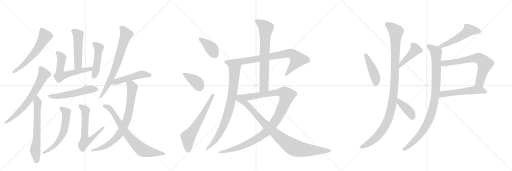
t = 0.00 s
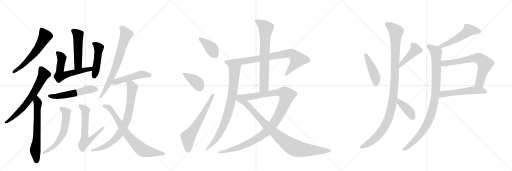
t = 4.52 s
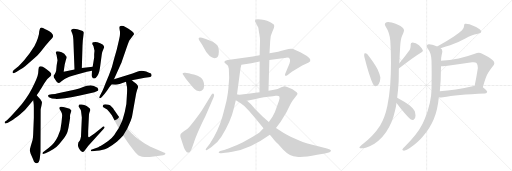
t = 9.04 s
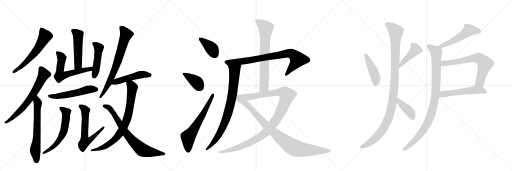
t = 13.56 s
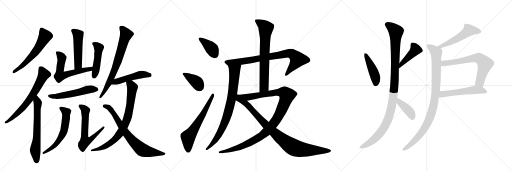
t = 18.08 s
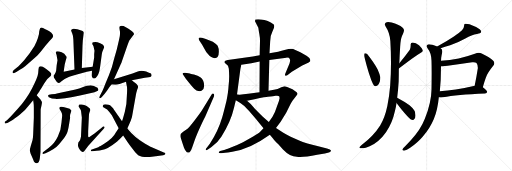
t = 22.60 s

The animated SVG that drew these frames (rendered in a browser with its animation timeline set to each time). Animation: 29 CSS @keyframes rules; one cycle of 22.60 s.

<svg version="1.1" viewBox="0 0 3072 1024" xmlns="http://www.w3.org/2000/svg">
  <g stroke="lightgray" stroke-dasharray="1,1" stroke-width="1" transform="scale(4, 4)">
    <line x1="0" y1="0" x2="256" y2="256"></line>
    <line x1="256" y1="0" x2="0" y2="256"></line>
    <line x1="128" y1="0" x2="128" y2="256"></line>
    <line x1="0" y1="128" x2="256" y2="128"></line>
    <line x1="256" y1="0" x2="512" y2="256"></line>
    <line x1="512" y1="0" x2="256" y2="256"></line>
    <line x1="384" y1="0" x2="384" y2="256"></line>
    <line x1="256" y1="128" x2="512" y2="128"></line>
    <line x1="512" y1="0" x2="768" y2="256"></line>
    <line x1="768" y1="0" x2="512" y2="256"></line>
    <line x1="640" y1="0" x2="640" y2="256"></line>
    <line x1="512" y1="128" x2="768" y2="128"></line>
  </g>
<g transform="scale(1, -1) translate(0, -850)">
   <style type="text/css">
    @keyframes keyframes0 {
      from {
       stroke: black;
       stroke-dashoffset: 591;
       stroke-width: 128;
       }
       66% {
       animation-timing-function: step-end;
       stroke: black;
       stroke-dashoffset: 0;
       stroke-width: 128;
       }
       to {
       stroke: black;
       stroke-width: 1024;
       }
       }
       #make-me-a-hanzi-animation-0 {
         animation: keyframes0 0.730957s both;
         animation-delay: 0.000000s;
         animation-timing-function: linear;
       }
    @keyframes keyframes1 {
      from {
       stroke: black;
       stroke-dashoffset: 671;
       stroke-width: 128;
       }
       69% {
       animation-timing-function: step-end;
       stroke: black;
       stroke-dashoffset: 0;
       stroke-width: 128;
       }
       to {
       stroke: black;
       stroke-width: 1024;
       }
       }
       #make-me-a-hanzi-animation-1 {
         animation: keyframes1 0.796061s both;
         animation-delay: 0.730957s;
         animation-timing-function: linear;
       }
    @keyframes keyframes2 {
      from {
       stroke: black;
       stroke-dashoffset: 646;
       stroke-width: 128;
       }
       68% {
       animation-timing-function: step-end;
       stroke: black;
       stroke-dashoffset: 0;
       stroke-width: 128;
       }
       to {
       stroke: black;
       stroke-width: 1024;
       }
       }
       #make-me-a-hanzi-animation-2 {
         animation: keyframes2 0.775716s both;
         animation-delay: 1.527018s;
         animation-timing-function: linear;
       }
    @keyframes keyframes3 {
      from {
       stroke: black;
       stroke-dashoffset: 500;
       stroke-width: 128;
       }
       62% {
       animation-timing-function: step-end;
       stroke: black;
       stroke-dashoffset: 0;
       stroke-width: 128;
       }
       to {
       stroke: black;
       stroke-width: 1024;
       }
       }
       #make-me-a-hanzi-animation-3 {
         animation: keyframes3 0.656901s both;
         animation-delay: 2.302734s;
         animation-timing-function: linear;
       }
    @keyframes keyframes4 {
      from {
       stroke: black;
       stroke-dashoffset: 600;
       stroke-width: 128;
       }
       66% {
       animation-timing-function: step-end;
       stroke: black;
       stroke-dashoffset: 0;
       stroke-width: 128;
       }
       to {
       stroke: black;
       stroke-width: 1024;
       }
       }
       #make-me-a-hanzi-animation-4 {
         animation: keyframes4 0.738281s both;
         animation-delay: 2.959635s;
         animation-timing-function: linear;
       }
    @keyframes keyframes5 {
      from {
       stroke: black;
       stroke-dashoffset: 468;
       stroke-width: 128;
       }
       60% {
       animation-timing-function: step-end;
       stroke: black;
       stroke-dashoffset: 0;
       stroke-width: 128;
       }
       to {
       stroke: black;
       stroke-width: 1024;
       }
       }
       #make-me-a-hanzi-animation-5 {
         animation: keyframes5 0.630859s both;
         animation-delay: 3.697917s;
         animation-timing-function: linear;
       }
    @keyframes keyframes6 {
      from {
       stroke: black;
       stroke-dashoffset: 546;
       stroke-width: 128;
       }
       64% {
       animation-timing-function: step-end;
       stroke: black;
       stroke-dashoffset: 0;
       stroke-width: 128;
       }
       to {
       stroke: black;
       stroke-width: 1024;
       }
       }
       #make-me-a-hanzi-animation-6 {
         animation: keyframes6 0.694336s both;
         animation-delay: 4.328776s;
         animation-timing-function: linear;
       }
    @keyframes keyframes7 {
      from {
       stroke: black;
       stroke-dashoffset: 598;
       stroke-width: 128;
       }
       66% {
       animation-timing-function: step-end;
       stroke: black;
       stroke-dashoffset: 0;
       stroke-width: 128;
       }
       to {
       stroke: black;
       stroke-width: 1024;
       }
       }
       #make-me-a-hanzi-animation-7 {
         animation: keyframes7 0.736654s both;
         animation-delay: 5.023112s;
         animation-timing-function: linear;
       }
    @keyframes keyframes8 {
      from {
       stroke: black;
       stroke-dashoffset: 622;
       stroke-width: 128;
       }
       67% {
       animation-timing-function: step-end;
       stroke: black;
       stroke-dashoffset: 0;
       stroke-width: 128;
       }
       to {
       stroke: black;
       stroke-width: 1024;
       }
       }
       #make-me-a-hanzi-animation-8 {
         animation: keyframes8 0.756185s both;
         animation-delay: 5.759766s;
         animation-timing-function: linear;
       }
    @keyframes keyframes9 {
      from {
       stroke: black;
       stroke-dashoffset: 719;
       stroke-width: 128;
       }
       70% {
       animation-timing-function: step-end;
       stroke: black;
       stroke-dashoffset: 0;
       stroke-width: 128;
       }
       to {
       stroke: black;
       stroke-width: 1024;
       }
       }
       #make-me-a-hanzi-animation-9 {
         animation: keyframes9 0.835124s both;
         animation-delay: 6.515951s;
         animation-timing-function: linear;
       }
    @keyframes keyframes10 {
      from {
       stroke: black;
       stroke-dashoffset: 490;
       stroke-width: 128;
       }
       61% {
       animation-timing-function: step-end;
       stroke: black;
       stroke-dashoffset: 0;
       stroke-width: 128;
       }
       to {
       stroke: black;
       stroke-width: 1024;
       }
       }
       #make-me-a-hanzi-animation-10 {
         animation: keyframes10 0.648763s both;
         animation-delay: 7.351074s;
         animation-timing-function: linear;
       }
    @keyframes keyframes11 {
      from {
       stroke: black;
       stroke-dashoffset: 792;
       stroke-width: 128;
       }
       72% {
       animation-timing-function: step-end;
       stroke: black;
       stroke-dashoffset: 0;
       stroke-width: 128;
       }
       to {
       stroke: black;
       stroke-width: 1024;
       }
       }
       #make-me-a-hanzi-animation-11 {
         animation: keyframes11 0.894531s both;
         animation-delay: 7.999837s;
         animation-timing-function: linear;
       }
    @keyframes keyframes12 {
      from {
       stroke: black;
       stroke-dashoffset: 740;
       stroke-width: 128;
       }
       71% {
       animation-timing-function: step-end;
       stroke: black;
       stroke-dashoffset: 0;
       stroke-width: 128;
       }
       to {
       stroke: black;
       stroke-width: 1024;
       }
       }
       #make-me-a-hanzi-animation-12 {
         animation: keyframes12 0.852214s both;
         animation-delay: 8.894368s;
         animation-timing-function: linear;
       }
    @keyframes keyframes13 {
      from {
       stroke: black;
       stroke-dashoffset: 385;
       stroke-width: 128;
       }
       56% {
       animation-timing-function: step-end;
       stroke: black;
       stroke-dashoffset: 0;
       stroke-width: 128;
       }
       to {
       stroke: black;
       stroke-width: 1024;
       }
       }
       #make-me-a-hanzi-animation-13 {
         animation: keyframes13 0.563314s both;
         animation-delay: 9.746582s;
         animation-timing-function: linear;
       }
    @keyframes keyframes14 {
      from {
       stroke: black;
       stroke-dashoffset: 386;
       stroke-width: 128;
       }
       56% {
       animation-timing-function: step-end;
       stroke: black;
       stroke-dashoffset: 0;
       stroke-width: 128;
       }
       to {
       stroke: black;
       stroke-width: 1024;
       }
       }
       #make-me-a-hanzi-animation-14 {
         animation: keyframes14 0.564128s both;
         animation-delay: 10.309896s;
         animation-timing-function: linear;
       }
    @keyframes keyframes15 {
      from {
       stroke: black;
       stroke-dashoffset: 629;
       stroke-width: 128;
       }
       67% {
       animation-timing-function: step-end;
       stroke: black;
       stroke-dashoffset: 0;
       stroke-width: 128;
       }
       to {
       stroke: black;
       stroke-width: 1024;
       }
       }
       #make-me-a-hanzi-animation-15 {
         animation: keyframes15 0.761882s both;
         animation-delay: 10.874023s;
         animation-timing-function: linear;
       }
    @keyframes keyframes16 {
      from {
       stroke: black;
       stroke-dashoffset: 820;
       stroke-width: 128;
       }
       73% {
       animation-timing-function: step-end;
       stroke: black;
       stroke-dashoffset: 0;
       stroke-width: 128;
       }
       to {
       stroke: black;
       stroke-width: 1024;
       }
       }
       #make-me-a-hanzi-animation-16 {
         animation: keyframes16 0.917318s both;
         animation-delay: 11.635905s;
         animation-timing-function: linear;
       }
    @keyframes keyframes17 {
      from {
       stroke: black;
       stroke-dashoffset: 812;
       stroke-width: 128;
       }
       73% {
       animation-timing-function: step-end;
       stroke: black;
       stroke-dashoffset: 0;
       stroke-width: 128;
       }
       to {
       stroke: black;
       stroke-width: 1024;
       }
       }
       #make-me-a-hanzi-animation-17 {
         animation: keyframes17 0.910807s both;
         animation-delay: 12.553223s;
         animation-timing-function: linear;
       }
    @keyframes keyframes18 {
      from {
       stroke: black;
       stroke-dashoffset: 715;
       stroke-width: 128;
       }
       70% {
       animation-timing-function: step-end;
       stroke: black;
       stroke-dashoffset: 0;
       stroke-width: 128;
       }
       to {
       stroke: black;
       stroke-width: 1024;
       }
       }
       #make-me-a-hanzi-animation-18 {
         animation: keyframes18 0.831868s both;
         animation-delay: 13.464030s;
         animation-timing-function: linear;
       }
    @keyframes keyframes19 {
      from {
       stroke: black;
       stroke-dashoffset: 1113;
       stroke-width: 128;
       }
       78% {
       animation-timing-function: step-end;
       stroke: black;
       stroke-dashoffset: 0;
       stroke-width: 128;
       }
       to {
       stroke: black;
       stroke-width: 1024;
       }
       }
       #make-me-a-hanzi-animation-19 {
         animation: keyframes19 1.155762s both;
         animation-delay: 14.295898s;
         animation-timing-function: linear;
       }
    @keyframes keyframes20 {
      from {
       stroke: black;
       stroke-dashoffset: 934;
       stroke-width: 128;
       }
       75% {
       animation-timing-function: step-end;
       stroke: black;
       stroke-dashoffset: 0;
       stroke-width: 128;
       }
       to {
       stroke: black;
       stroke-width: 1024;
       }
       }
       #make-me-a-hanzi-animation-20 {
         animation: keyframes20 1.010091s both;
         animation-delay: 15.451660s;
         animation-timing-function: linear;
       }
    @keyframes keyframes21 {
      from {
       stroke: black;
       stroke-dashoffset: 444;
       stroke-width: 128;
       }
       59% {
       animation-timing-function: step-end;
       stroke: black;
       stroke-dashoffset: 0;
       stroke-width: 128;
       }
       to {
       stroke: black;
       stroke-width: 1024;
       }
       }
       #make-me-a-hanzi-animation-21 {
         animation: keyframes21 0.611328s both;
         animation-delay: 16.461751s;
         animation-timing-function: linear;
       }
    @keyframes keyframes22 {
      from {
       stroke: black;
       stroke-dashoffset: 428;
       stroke-width: 128;
       }
       58% {
       animation-timing-function: step-end;
       stroke: black;
       stroke-dashoffset: 0;
       stroke-width: 128;
       }
       to {
       stroke: black;
       stroke-width: 1024;
       }
       }
       #make-me-a-hanzi-animation-22 {
         animation: keyframes22 0.598307s both;
         animation-delay: 17.073079s;
         animation-timing-function: linear;
       }
    @keyframes keyframes23 {
      from {
       stroke: black;
       stroke-dashoffset: 1097;
       stroke-width: 128;
       }
       78% {
       animation-timing-function: step-end;
       stroke: black;
       stroke-dashoffset: 0;
       stroke-width: 128;
       }
       to {
       stroke: black;
       stroke-width: 1024;
       }
       }
       #make-me-a-hanzi-animation-23 {
         animation: keyframes23 1.142741s both;
         animation-delay: 17.671387s;
         animation-timing-function: linear;
       }
    @keyframes keyframes24 {
      from {
       stroke: black;
       stroke-dashoffset: 403;
       stroke-width: 128;
       }
       57% {
       animation-timing-function: step-end;
       stroke: black;
       stroke-dashoffset: 0;
       stroke-width: 128;
       }
       to {
       stroke: black;
       stroke-width: 1024;
       }
       }
       #make-me-a-hanzi-animation-24 {
         animation: keyframes24 0.577962s both;
         animation-delay: 18.814128s;
         animation-timing-function: linear;
       }
    @keyframes keyframes25 {
      from {
       stroke: black;
       stroke-dashoffset: 530;
       stroke-width: 128;
       }
       63% {
       animation-timing-function: step-end;
       stroke: black;
       stroke-dashoffset: 0;
       stroke-width: 128;
       }
       to {
       stroke: black;
       stroke-width: 1024;
       }
       }
       #make-me-a-hanzi-animation-25 {
         animation: keyframes25 0.681315s both;
         animation-delay: 19.392090s;
         animation-timing-function: linear;
       }
    @keyframes keyframes26 {
      from {
       stroke: black;
       stroke-dashoffset: 963;
       stroke-width: 128;
       }
       76% {
       animation-timing-function: step-end;
       stroke: black;
       stroke-dashoffset: 0;
       stroke-width: 128;
       }
       to {
       stroke: black;
       stroke-width: 1024;
       }
       }
       #make-me-a-hanzi-animation-26 {
         animation: keyframes26 1.033691s both;
         animation-delay: 20.073405s;
         animation-timing-function: linear;
       }
    @keyframes keyframes27 {
      from {
       stroke: black;
       stroke-dashoffset: 679;
       stroke-width: 128;
       }
       69% {
       animation-timing-function: step-end;
       stroke: black;
       stroke-dashoffset: 0;
       stroke-width: 128;
       }
       to {
       stroke: black;
       stroke-width: 1024;
       }
       }
       #make-me-a-hanzi-animation-27 {
         animation: keyframes27 0.802572s both;
         animation-delay: 21.107096s;
         animation-timing-function: linear;
       }
    @keyframes keyframes28 {
      from {
       stroke: black;
       stroke-dashoffset: 537;
       stroke-width: 128;
       }
       64% {
       animation-timing-function: step-end;
       stroke: black;
       stroke-dashoffset: 0;
       stroke-width: 128;
       }
       to {
       stroke: black;
       stroke-width: 1024;
       }
       }
       #make-me-a-hanzi-animation-28 {
         animation: keyframes28 0.687012s both;
         animation-delay: 21.909668s;
         animation-timing-function: linear;
       }
</style>
<path d="M 319 634 Q 319 642 308 654 Q 297 665 282 671 Q 268 677 258 683 Q 248 688 242 683 Q 238 676 235 661 Q 235 648 231 636 Q 230 626 219 601 Q 208 576 205 572 L 178 532 L 145 489 Q 132 474 111 454 L 85 432 Q 75 423 75 418 Q 78 406 98 419 L 119 432 Q 139 443 151 453 L 216 510 Q 227 519 244 540 L 275 579 Q 294 602 315 624 Q 315 626 319 634 Z" fill="lightgray"></path> 
<path d="M 231 436 L 229 411 Q 226 385 192 320 Q 158 254 104 195 L 66 154 L 42 130 L 29 121 Q 27 115 29 112 Q 32 108 47 115 L 73 130 Q 84 137 118 163 Q 153 189 169 213 L 199 250 L 220 280 L 236 302 Q 238 307 248 321 L 266 352 Q 286 383 304 395 Q 308 402 308 407 Q 307 412 298 420 Q 263 454 242 454 Q 231 453 231 436 Z" fill="lightgray"></path> 
<path d="M 199 250 L 201 236 Q 203 224 203 206 L 203 144 L 199 44 Q 198 20 195 10 L 185 -23 Q 178 -48 179 -51 Q 178 -52 184 -72 L 199 -106 Q 203 -120 209 -124 Q 215 -131 225 -127 Q 236 -123 239 -98 Q 242 -74 243 -60 L 244 194 Q 245 201 249 218 Q 253 235 251 240 L 243 254 L 220 280 C 200 302 195 280 199 250 Z" fill="lightgray"></path> 
<path d="M 491 443 L 495 577 L 497 610 L 503 655 Q 503 665 483 670 L 464 675 Q 441 682 436 677 L 430 674 Q 426 670 427 666 Q 428 662 434 648 Q 440 633 440 615 L 447 434 C 448 404 490 413 491 443 Z" fill="lightgray"></path> 
<path d="M 338 526 Q 341 519 342 506 L 345 490 L 340 459 L 337 428 Q 336 418 328 406 L 321 396 Q 321 386 331 374 L 340 360 Q 349 352 354 353 Q 359 353 369 364 Q 388 380 416 390 L 445 400 L 521 420 L 552 426 C 581 432 586 455 556 451 L 491 443 L 447 434 L 382 421 L 388 462 L 394 486 Q 401 508 399 510 L 397 514 Q 388 531 370 538 Q 353 544 345 544 Q 330 544 338 526 Z" fill="lightgray"></path> 
<path d="M 552 426 L 550 402 Q 549 398 552 391 Q 556 383 558 382 Q 569 379 574 383 Q 594 400 600 444 L 611 527 Q 613 541 619 553 L 625 568 Q 625 571 624 572 L 621 578 Q 620 582 601 591 Q 583 599 572 599 L 561 598 Q 554 599 554 592 Q 553 590 555 584 L 561 574 L 567 546 L 565 526 L 565 506 L 556 451 L 552 426 Z" fill="lightgray"></path> 
<path d="M 473 277 L 567 298 Q 573 298 581 303 Q 589 307 590 311 Q 591 314 585 324 Q 556 343 535 338 Q 522 338 503 331 Q 485 323 475 320 L 453 314 L 348 292 Q 332 287 310 285 Q 289 282 288 278 Q 288 273 293 268 Q 311 258 332 258 Q 361 255 473 277 Z" fill="lightgray"></path> 
<path d="M 415 108 L 420 140 Q 421 143 420 154 Q 420 164 423 170 L 427 182 Q 428 183 428 187 Q 429 191 423 193 Q 424 194 422 194 L 418 198 L 397 205 Q 357 217 357 205 L 357 202 Q 356 199 360 193 L 367 181 L 371 171 Q 373 163 373 156 L 369 116 Q 367 73 347 32 Q 327 -10 293 -36 L 256 -64 Q 255 -68 255 -71 Q 255 -75 273 -68 L 298 -56 Q 324 -43 338 -31 Q 352 -19 375 11 Q 399 41 405 61 Q 411 80 415 108 Z" fill="lightgray"></path> 
<path d="M 529 40 L 529 63 L 534 166 Q 536 174 539 182 Q 543 190 539 200 Q 534 206 520 215 Q 506 224 490 224 L 476 224 Q 476 223 474 221 Q 472 218 472 212 L 479 200 Q 485 192 486 187 L 491 146 L 486 32 Q 482 14 480 9 L 470 -4 L 468 -18 Q 467 -27 474 -40 Q 482 -54 487 -56 L 493 -59 Q 498 -64 505 -56 L 530 -24 L 621 77 Q 631 86 626 91 Q 621 96 610 85 L 567 50 L 541 32 Q 536 27 533 28 Q 527 28 529 40 Z" fill="lightgray"></path> 
<path d="M 684 375 L 719 454 Q 731 479 731 482 L 756 554 Q 772 600 775 606 L 804 646 Q 807 660 755 688 Q 729 703 718 692 Q 715 689 718 671 Q 724 651 715 616 L 701 556 L 683 492 Q 673 452 671 448 L 654 401 L 634 353 Q 622 321 615 307 L 598 274 Q 593 265 598 262 Q 603 259 615 273 L 628 289 Q 642 306 646 313 Q 650 320 669 344 L 684 375 Z" fill="lightgray"></path> 
<path d="M 791 369 L 869 385 L 892 388 Q 894 389 901 389 Q 908 389 909 396 Q 911 398 909 403 Q 908 408 903 411 Q 898 414 877 422 Q 846 431 827 422 L 795 410 L 684 375 C 655 366 639 345 669 344 L 691 343 Q 700 339 756 360 L 791 369 Z" fill="lightgray"></path> 
<path d="M 712 82 L 693 53 Q 681 25 625 -12 Q 599 -28 590 -32 L 547 -48 Q 545 -53 545 -55 Q 546 -58 556 -56 L 579 -54 Q 599 -52 611 -49 Q 645 -45 703 2 Q 713 10 739 38 L 764 80 L 785 128 Q 793 146 798 183 L 815 279 Q 817 294 823 313 Q 833 332 825 340 Q 821 348 810 355 Q 799 361 791 369 C 768 388 751 390 756 360 L 760 338 Q 765 328 761 274 Q 761 225 749 181 Q 737 136 732 124 L 712 82 Z" fill="lightgray"></path> 
<path d="M 617 217 Q 615 212 618 209 L 630 202 Q 643 197 656 179 L 671 160 L 712 82 L 739 38 L 766 -3 Q 782 -26 802 -51 Q 822 -77 829 -80 Q 854 -95 911 -90 L 979 -80 Q 989 -80 992 -73 Q 995 -66 983 -64 L 907 -31 Q 901 -30 871 -12 Q 807 26 764 80 L 732 124 L 684 193 Q 681 201 668 212 Q 661 220 652 222 Q 645 226 631 226 Q 617 226 617 217 Z" fill="lightgray"></path> 
<path d="M 1195 610 L 1212 584 L 1228 555 Q 1235 539 1249 525 Q 1267 502 1288 502 Q 1313 503 1313 541 Q 1314 558 1306 576 Q 1298 586 1277 600 L 1235 617 L 1212 624 Q 1200 628 1194 624 Q 1189 619 1195 610 Z" fill="lightgray"></path> 
<path d="M 1102 398 L 1116 377 L 1144 342 Q 1169 312 1179 308 Q 1202 299 1211 308 Q 1224 315 1225 335 Q 1225 371 1202 387 Q 1188 398 1164 404 Q 1141 409 1140 410 L 1111 414 Q 1098 415 1096 412 Q 1094 407 1102 398 Z" fill="lightgray"></path> 
<path d="M 1266 278 L 1222 206 Q 1210 185 1193 162 Q 1140 90 1127 80 Q 1115 70 1101 62 Q 1088 53 1084 47 Q 1082 41 1082 33 Q 1083 25 1095 -8 L 1104 -36 Q 1110 -50 1115 -55 Q 1120 -64 1128 -64 Q 1134 -66 1140 -59 Q 1147 -52 1153 -34 L 1166 4 Q 1179 41 1204 95 Q 1229 148 1231 150 L 1283 270 Q 1288 284 1281 289 Q 1274 294 1266 278 Z" fill="lightgray"></path> 
<path d="M 1669 541 L 1617 531 L 1558 520 L 1517 512 L 1367 491 Q 1366 492 1352 487 Q 1340 479 1353 470 L 1368 457 C 1376 450 1418 457 1448 462 L 1508 472 L 1558 482 L 1616 491 L 1718 505 Q 1722 506 1733 504 Q 1739 498 1740 492 Q 1742 485 1737 470 L 1712 410 Q 1708 399 1711 397 Q 1714 394 1724 400 L 1751 420 L 1811 457 Q 1813 460 1817 460 L 1852 476 Q 1859 481 1861 484 Q 1866 499 1839 516 L 1802 538 L 1772 551 Q 1759 558 1747 558 Q 1735 558 1707 551 Q 1680 543 1669 541 Z" fill="lightgray"></path> 
<path d="M 1368 457 L 1373 438 Q 1378 384 1371 331 Q 1370 303 1359 246 Q 1340 168 1333 146 Q 1308 62 1259 -11 L 1237 -40 Q 1233 -43 1235 -49 Q 1237 -54 1247 -46 L 1269 -31 Q 1308 -3 1329 32 Q 1386 125 1404 205 L 1415 250 L 1422 284 L 1441 427 Q 1441 432 1448 462 C 1455 491 1360 486 1368 457 Z" fill="lightgray"></path> 
<path d="M 1617 531 L 1621 602 Q 1621 636 1634 660 L 1644 684 Q 1646 693 1645 698 Q 1645 703 1636 708 Q 1621 723 1586 731 Q 1551 739 1532 734 L 1530 723 L 1550 684 Q 1552 668 1556 647 Q 1560 626 1560 605 L 1558 520 L 1558 482 L 1557 297 C 1557 267 1610 277 1611 307 L 1616 491 L 1617 531 Z" fill="lightgray"></path> 
<path d="M 1581 81 L 1561 60 Q 1556 53 1519 32 L 1458 -3 Q 1442 -12 1400 -28 Q 1359 -45 1350 -47 L 1321 -55 Q 1312 -58 1312 -64 Q 1314 -69 1327 -68 L 1351 -66 Q 1363 -65 1394 -59 Q 1494 -48 1619 42 L 1656 83 L 1684 121 L 1718 176 L 1741 222 Q 1744 230 1756 248 L 1777 275 Q 1786 284 1785 288 Q 1785 291 1780 297 Q 1776 302 1755 316 Q 1715 334 1707 334 L 1688 327 Q 1665 313 1644 313 L 1611 307 L 1557 297 L 1489 288 Q 1446 281 1422 284 C 1392 285 1453 241 1482 247 L 1527 256 Q 1600 270 1607 270 L 1624 272 Q 1636 273 1654 276 Q 1672 278 1676 272 Q 1680 265 1674 246 L 1656 197 Q 1652 179 1635 151 L 1613 119 L 1581 81 Z" fill="lightgray"></path> 
<path d="M 1415 250 L 1442 233 Q 1470 216 1496 184 L 1537 136 L 1581 81 L 1619 42 L 1638 20 Q 1641 14 1670 -15 L 1698 -46 Q 1740 -90 1781 -90 Q 1818 -95 1903 -78 L 1949 -70 Q 1972 -65 1977 -63 Q 1994 -54 1979 -46 L 1962 -40 L 1921 -30 Q 1832 -9 1795 8 L 1744 30 Q 1715 44 1700 54 L 1656 83 L 1613 119 L 1577 151 Q 1554 172 1529 198 Q 1497 236 1494 236 L 1482 247 C 1408 312 1374 276 1415 250 Z" fill="lightgray"></path> 
<path d="M 2188 531 Q 2185 528 2185 521 Q 2185 517 2186 511 Q 2216 392 2238 347 Q 2244 334 2254 334 Q 2270 335 2279 362 Q 2282 376 2282 384 L 2282 388 Q 2278 407 2266 434 Q 2246 473 2203 527 Q 2197 532 2192 532 Q 2190 532 2188 531 Z" fill="lightgray"></path> 
<path d="M 2393 440 Q 2483 510 2525 535 Q 2537 542 2537 547 L 2537 549 Q 2530 564 2514 579 Q 2495 596 2476 596 Q 2464 595 2464 584 L 2464 576 Q 2464 565 2459 552 Q 2435 518 2396 472 C 2377 449 2369 422 2393 440 Z" fill="lightgray"></path> 
<path d="M 2341 337 Q 2336 276 2324 215 Q 2309 144 2281 98 Q 2243 37 2168 -21 Q 2156 -31 2156 -35 Q 2158 -38 2170 -38 Q 2173 -39 2177 -39 Q 2192 -39 2218 -27 Q 2276 1 2316 58 Q 2354 111 2370 186 Q 2376 209 2379 233 L 2383 265 Q 2389 311 2392 362 Q 2393 404 2393 440 L 2396 472 Q 2398 523 2401 571 Q 2403 614 2412 635 Q 2418 647 2422 659 Q 2424 664 2424 669 Q 2424 678 2416 685 Q 2392 706 2350 716 Q 2338 719 2329 719 Q 2319 719 2314 715 Q 2309 710 2309 705 Q 2309 700 2313 694 Q 2339 654 2342 605 Q 2346 538 2346 475 Q 2346 404 2341 337 Z" fill="lightgray"></path> 
<path d="M 2379 233 Q 2433 161 2463 136 Q 2470 131 2477 131 Q 2479 131 2482 132 Q 2493 137 2493 156 Q 2493 160 2492 165 Q 2491 183 2485 189 Q 2475 204 2457 219 Q 2429 241 2383 265 C 2356 279 2361 257 2379 233 Z" fill="lightgray"></path> 
<path d="M 2644 561 Q 2668 569 2701 579 Q 2755 599 2792 620 Q 2832 644 2862 647 Q 2885 651 2886 657 Q 2887 660 2887 662 Q 2887 669 2878 676 Q 2857 690 2817 705 Q 2805 708 2795 708 L 2790 708 Q 2784 706 2784 694 Q 2784 682 2772 670 Q 2755 654 2721 630 Q 2680 602 2623 572 C 2596 558 2616 552 2644 561 Z" fill="lightgray"></path> 
<path d="M 2646 486 Q 2647 496 2647 503 Q 2650 525 2653 535 Q 2654 539 2654 542 Q 2654 555 2644 561 L 2623 572 Q 2589 585 2575 585 L 2571 585 Q 2560 582 2560 575 Q 2560 568 2567 559 Q 2588 534 2589 486 Q 2590 458 2590 415 Q 2590 372 2589 313 Q 2588 237 2549 138 Q 2523 71 2465 10 L 2431 -26 Q 2415 -40 2414 -46 L 2414 -48 Q 2414 -53 2424 -53 Q 2440 -51 2461 -36 Q 2510 -1 2537 32 Q 2581 83 2603 137 Q 2626 193 2633 268 L 2639 304 Q 2646 370 2646 454 L 2646 486 Z" fill="lightgray"></path> 
<path d="M 2897 327 Q 2915 394 2930 416 Q 2944 437 2957 453 Q 2966 463 2966 472 Q 2966 481 2958 488 Q 2941 505 2890 530 Q 2882 534 2873 534 Q 2862 534 2849 528 Q 2797 509 2752 500 Q 2698 490 2646 486 C 2616 483 2616 454 2646 454 L 2655 454 Q 2670 454 2686 456 Q 2761 468 2833 478 L 2841 478 Q 2854 478 2859 473 Q 2867 463 2867 445 L 2867 441 Q 2858 383 2848 337 C 2842 308 2889 298 2897 327 Z" fill="lightgray"></path> 
<path d="M 2910 290 Q 2922 291 2923 300 Q 2922 309 2897 327 C 2874 345 2874 345 2848 337 Q 2845 335 2842 335 Q 2729 310 2639 304 C 2609 302 2604 274 2633 268 Q 2640 266 2647 266 Q 2652 266 2658 267 Q 2739 283 2910 290 Z" fill="lightgray"></path> 
      <clipPath id="make-me-a-hanzi-clip-0">
      <path d="M 319 634 Q 319 642 308 654 Q 297 665 282 671 Q 268 677 258 683 Q 248 688 242 683 Q 238 676 235 661 Q 235 648 231 636 Q 230 626 219 601 Q 208 576 205 572 L 178 532 L 145 489 Q 132 474 111 454 L 85 432 Q 75 423 75 418 Q 78 406 98 419 L 119 432 Q 139 443 151 453 L 216 510 Q 227 519 244 540 L 275 579 Q 294 602 315 624 Q 315 626 319 634 Z" fill="lightgray"></path>
      </clipPath>
      <path clip-path="url(#make-me-a-hanzi-clip-0)" d="M 249 675 L 270 633 L 234 570 L 158 478 L 82 419 " fill="none" id="make-me-a-hanzi-animation-0" stroke-dasharray="463 926" stroke-linecap="round"></path>

      <clipPath id="make-me-a-hanzi-clip-1">
      <path d="M 231 436 L 229 411 Q 226 385 192 320 Q 158 254 104 195 L 66 154 L 42 130 L 29 121 Q 27 115 29 112 Q 32 108 47 115 L 73 130 Q 84 137 118 163 Q 153 189 169 213 L 199 250 L 220 280 L 236 302 Q 238 307 248 321 L 266 352 Q 286 383 304 395 Q 308 402 308 407 Q 307 412 298 420 Q 263 454 242 454 Q 231 453 231 436 Z" fill="lightgray"></path>
      </clipPath>
      <path clip-path="url(#make-me-a-hanzi-clip-1)" d="M 245 441 L 263 405 L 179 256 L 126 191 L 50 124 L 33 117 " fill="none" id="make-me-a-hanzi-animation-1" stroke-dasharray="543 1086" stroke-linecap="round"></path>

      <clipPath id="make-me-a-hanzi-clip-2">
      <path d="M 199 250 L 201 236 Q 203 224 203 206 L 203 144 L 199 44 Q 198 20 195 10 L 185 -23 Q 178 -48 179 -51 Q 178 -52 184 -72 L 199 -106 Q 203 -120 209 -124 Q 215 -131 225 -127 Q 236 -123 239 -98 Q 242 -74 243 -60 L 244 194 Q 245 201 249 218 Q 253 235 251 240 L 243 254 L 220 280 C 200 302 195 280 199 250 Z" fill="lightgray"></path>
      </clipPath>
      <path clip-path="url(#make-me-a-hanzi-clip-2)" d="M 220 272 L 227 229 L 222 43 L 211 -56 L 219 -116 " fill="none" id="make-me-a-hanzi-animation-2" stroke-dasharray="518 1036" stroke-linecap="round"></path>

      <clipPath id="make-me-a-hanzi-clip-3">
      <path d="M 491 443 L 495 577 L 497 610 L 503 655 Q 503 665 483 670 L 464 675 Q 441 682 436 677 L 430 674 Q 426 670 427 666 Q 428 662 434 648 Q 440 633 440 615 L 447 434 C 448 404 490 413 491 443 Z" fill="lightgray"></path>
      </clipPath>
      <path clip-path="url(#make-me-a-hanzi-clip-3)" d="M 437 667 L 469 637 L 469 462 L 453 442 " fill="none" id="make-me-a-hanzi-animation-3" stroke-dasharray="372 744" stroke-linecap="round"></path>

      <clipPath id="make-me-a-hanzi-clip-4">
      <path d="M 338 526 Q 341 519 342 506 L 345 490 L 340 459 L 337 428 Q 336 418 328 406 L 321 396 Q 321 386 331 374 L 340 360 Q 349 352 354 353 Q 359 353 369 364 Q 388 380 416 390 L 445 400 L 521 420 L 552 426 C 581 432 586 455 556 451 L 491 443 L 447 434 L 382 421 L 388 462 L 394 486 Q 401 508 399 510 L 397 514 Q 388 531 370 538 Q 353 544 345 544 Q 330 544 338 526 Z" fill="lightgray"></path>
      </clipPath>
      <path clip-path="url(#make-me-a-hanzi-clip-4)" d="M 344 534 L 371 504 L 360 398 L 538 437 L 550 446 " fill="none" id="make-me-a-hanzi-animation-4" stroke-dasharray="472 944" stroke-linecap="round"></path>

      <clipPath id="make-me-a-hanzi-clip-5">
      <path d="M 552 426 L 550 402 Q 549 398 552 391 Q 556 383 558 382 Q 569 379 574 383 Q 594 400 600 444 L 611 527 Q 613 541 619 553 L 625 568 Q 625 571 624 572 L 621 578 Q 620 582 601 591 Q 583 599 572 599 L 561 598 Q 554 599 554 592 Q 553 590 555 584 L 561 574 L 567 546 L 565 526 L 565 506 L 556 451 L 552 426 Z" fill="lightgray"></path>
      </clipPath>
      <path clip-path="url(#make-me-a-hanzi-clip-5)" d="M 563 589 L 592 564 L 575 426 L 564 393 " fill="none" id="make-me-a-hanzi-animation-5" stroke-dasharray="340 680" stroke-linecap="round"></path>

      <clipPath id="make-me-a-hanzi-clip-6">
      <path d="M 473 277 L 567 298 Q 573 298 581 303 Q 589 307 590 311 Q 591 314 585 324 Q 556 343 535 338 Q 522 338 503 331 Q 485 323 475 320 L 453 314 L 348 292 Q 332 287 310 285 Q 289 282 288 278 Q 288 273 293 268 Q 311 258 332 258 Q 361 255 473 277 Z" fill="lightgray"></path>
      </clipPath>
      <path clip-path="url(#make-me-a-hanzi-clip-6)" d="M 294 275 L 354 275 L 458 293 L 548 317 L 579 314 " fill="none" id="make-me-a-hanzi-animation-6" stroke-dasharray="418 836" stroke-linecap="round"></path>

      <clipPath id="make-me-a-hanzi-clip-7">
      <path d="M 415 108 L 420 140 Q 421 143 420 154 Q 420 164 423 170 L 427 182 Q 428 183 428 187 Q 429 191 423 193 Q 424 194 422 194 L 418 198 L 397 205 Q 357 217 357 205 L 357 202 Q 356 199 360 193 L 367 181 L 371 171 Q 373 163 373 156 L 369 116 Q 367 73 347 32 Q 327 -10 293 -36 L 256 -64 Q 255 -68 255 -71 Q 255 -75 273 -68 L 298 -56 Q 324 -43 338 -31 Q 352 -19 375 11 Q 399 41 405 61 Q 411 80 415 108 Z" fill="lightgray"></path>
      </clipPath>
      <path clip-path="url(#make-me-a-hanzi-clip-7)" d="M 364 204 L 397 174 L 383 64 L 357 14 L 325 -25 L 258 -68 " fill="none" id="make-me-a-hanzi-animation-7" stroke-dasharray="470 940" stroke-linecap="round"></path>

      <clipPath id="make-me-a-hanzi-clip-8">
      <path d="M 529 40 L 529 63 L 534 166 Q 536 174 539 182 Q 543 190 539 200 Q 534 206 520 215 Q 506 224 490 224 L 476 224 Q 476 223 474 221 Q 472 218 472 212 L 479 200 Q 485 192 486 187 L 491 146 L 486 32 Q 482 14 480 9 L 470 -4 L 468 -18 Q 467 -27 474 -40 Q 482 -54 487 -56 L 493 -59 Q 498 -64 505 -56 L 530 -24 L 621 77 Q 631 86 626 91 Q 621 96 610 85 L 567 50 L 541 32 Q 536 27 533 28 Q 527 28 529 40 Z" fill="lightgray"></path>
      </clipPath>
      <path clip-path="url(#make-me-a-hanzi-clip-8)" d="M 483 217 L 513 187 L 507 52 L 512 3 L 544 15 L 622 85 " fill="none" id="make-me-a-hanzi-animation-8" stroke-dasharray="494 988" stroke-linecap="round"></path>

      <clipPath id="make-me-a-hanzi-clip-9">
      <path d="M 684 375 L 719 454 Q 731 479 731 482 L 756 554 Q 772 600 775 606 L 804 646 Q 807 660 755 688 Q 729 703 718 692 Q 715 689 718 671 Q 724 651 715 616 L 701 556 L 683 492 Q 673 452 671 448 L 654 401 L 634 353 Q 622 321 615 307 L 598 274 Q 593 265 598 262 Q 603 259 615 273 L 628 289 Q 642 306 646 313 Q 650 320 669 344 L 684 375 Z" fill="lightgray"></path>
      </clipPath>
      <path clip-path="url(#make-me-a-hanzi-clip-9)" d="M 726 687 L 757 642 L 692 442 L 651 347 L 627 302 L 600 268 " fill="none" id="make-me-a-hanzi-animation-9" stroke-dasharray="591 1182" stroke-linecap="round"></path>

      <clipPath id="make-me-a-hanzi-clip-10">
      <path d="M 791 369 L 869 385 L 892 388 Q 894 389 901 389 Q 908 389 909 396 Q 911 398 909 403 Q 908 408 903 411 Q 898 414 877 422 Q 846 431 827 422 L 795 410 L 684 375 C 655 366 639 345 669 344 L 691 343 Q 700 339 756 360 L 791 369 Z" fill="lightgray"></path>
      </clipPath>
      <path clip-path="url(#make-me-a-hanzi-clip-10)" d="M 675 348 L 696 360 L 845 404 L 899 400 " fill="none" id="make-me-a-hanzi-animation-10" stroke-dasharray="362 724" stroke-linecap="round"></path>

      <clipPath id="make-me-a-hanzi-clip-11">
      <path d="M 712 82 L 693 53 Q 681 25 625 -12 Q 599 -28 590 -32 L 547 -48 Q 545 -53 545 -55 Q 546 -58 556 -56 L 579 -54 Q 599 -52 611 -49 Q 645 -45 703 2 Q 713 10 739 38 L 764 80 L 785 128 Q 793 146 798 183 L 815 279 Q 817 294 823 313 Q 833 332 825 340 Q 821 348 810 355 Q 799 361 791 369 C 768 388 751 390 756 360 L 760 338 Q 765 328 761 274 Q 761 225 749 181 Q 737 136 732 124 L 712 82 Z" fill="lightgray"></path>
      </clipPath>
      <path clip-path="url(#make-me-a-hanzi-clip-11)" d="M 763 356 L 785 342 L 794 327 L 774 178 L 741 87 L 707 34 L 670 -3 L 604 -39 L 551 -53 " fill="none" id="make-me-a-hanzi-animation-11" stroke-dasharray="664 1328" stroke-linecap="round"></path>

      <clipPath id="make-me-a-hanzi-clip-12">
      <path d="M 617 217 Q 615 212 618 209 L 630 202 Q 643 197 656 179 L 671 160 L 712 82 L 739 38 L 766 -3 Q 782 -26 802 -51 Q 822 -77 829 -80 Q 854 -95 911 -90 L 979 -80 Q 989 -80 992 -73 Q 995 -66 983 -64 L 907 -31 Q 901 -30 871 -12 Q 807 26 764 80 L 732 124 L 684 193 Q 681 201 668 212 Q 661 220 652 222 Q 645 226 631 226 Q 617 226 617 217 Z" fill="lightgray"></path>
      </clipPath>
      <path clip-path="url(#make-me-a-hanzi-clip-12)" d="M 628 216 L 651 207 L 664 194 L 777 26 L 847 -44 L 885 -58 L 983 -73 " fill="none" id="make-me-a-hanzi-animation-12" stroke-dasharray="612 1224" stroke-linecap="round"></path>

      <clipPath id="make-me-a-hanzi-clip-13">
      <path d="M 1195 610 L 1212 584 L 1228 555 Q 1235 539 1249 525 Q 1267 502 1288 502 Q 1313 503 1313 541 Q 1314 558 1306 576 Q 1298 586 1277 600 L 1235 617 L 1212 624 Q 1200 628 1194 624 Q 1189 619 1195 610 Z" fill="lightgray"></path>
      </clipPath>
      <path clip-path="url(#make-me-a-hanzi-clip-13)" d="M 1200 617 L 1258 572 L 1288 525 " fill="none" id="make-me-a-hanzi-animation-13" stroke-dasharray="257 514" stroke-linecap="round"></path>

      <clipPath id="make-me-a-hanzi-clip-14">
      <path d="M 1102 398 L 1116 377 L 1144 342 Q 1169 312 1179 308 Q 1202 299 1211 308 Q 1224 315 1225 335 Q 1225 371 1202 387 Q 1188 398 1164 404 Q 1141 409 1140 410 L 1111 414 Q 1098 415 1096 412 Q 1094 407 1102 398 Z" fill="lightgray"></path>
      </clipPath>
      <path clip-path="url(#make-me-a-hanzi-clip-14)" d="M 1104 407 L 1171 365 L 1184 353 L 1198 323 " fill="none" id="make-me-a-hanzi-animation-14" stroke-dasharray="258 516" stroke-linecap="round"></path>

      <clipPath id="make-me-a-hanzi-clip-15">
      <path d="M 1266 278 L 1222 206 Q 1210 185 1193 162 Q 1140 90 1127 80 Q 1115 70 1101 62 Q 1088 53 1084 47 Q 1082 41 1082 33 Q 1083 25 1095 -8 L 1104 -36 Q 1110 -50 1115 -55 Q 1120 -64 1128 -64 Q 1134 -66 1140 -59 Q 1147 -52 1153 -34 L 1166 4 Q 1179 41 1204 95 Q 1229 148 1231 150 L 1283 270 Q 1288 284 1281 289 Q 1274 294 1266 278 Z" fill="lightgray"></path>
      </clipPath>
      <path clip-path="url(#make-me-a-hanzi-clip-15)" d="M 1129 -49 L 1128 28 L 1190 116 L 1278 282 " fill="none" id="make-me-a-hanzi-animation-15" stroke-dasharray="501 1002" stroke-linecap="round"></path>

      <clipPath id="make-me-a-hanzi-clip-16">
      <path d="M 1669 541 L 1617 531 L 1558 520 L 1517 512 L 1367 491 Q 1366 492 1352 487 Q 1340 479 1353 470 L 1368 457 C 1376 450 1418 457 1448 462 L 1508 472 L 1558 482 L 1616 491 L 1718 505 Q 1722 506 1733 504 Q 1739 498 1740 492 Q 1742 485 1737 470 L 1712 410 Q 1708 399 1711 397 Q 1714 394 1724 400 L 1751 420 L 1811 457 Q 1813 460 1817 460 L 1852 476 Q 1859 481 1861 484 Q 1866 499 1839 516 L 1802 538 L 1772 551 Q 1759 558 1747 558 Q 1735 558 1707 551 Q 1680 543 1669 541 Z" fill="lightgray"></path>
      </clipPath>
      <path clip-path="url(#make-me-a-hanzi-clip-16)" d="M 1355 479 L 1427 479 L 1721 530 L 1749 529 L 1786 495 L 1716 403 " fill="none" id="make-me-a-hanzi-animation-16" stroke-dasharray="692 1384" stroke-linecap="round"></path>

      <clipPath id="make-me-a-hanzi-clip-17">
      <path d="M 1368 457 L 1373 438 Q 1378 384 1371 331 Q 1370 303 1359 246 Q 1340 168 1333 146 Q 1308 62 1259 -11 L 1237 -40 Q 1233 -43 1235 -49 Q 1237 -54 1247 -46 L 1269 -31 Q 1308 -3 1329 32 Q 1386 125 1404 205 L 1415 250 L 1422 284 L 1441 427 Q 1441 432 1448 462 C 1455 491 1360 486 1368 457 Z" fill="lightgray"></path>
      </clipPath>
      <path clip-path="url(#make-me-a-hanzi-clip-17)" d="M 1442 454 L 1408 424 L 1390 261 L 1352 124 L 1310 36 L 1279 -7 L 1241 -45 " fill="none" id="make-me-a-hanzi-animation-17" stroke-dasharray="684 1368" stroke-linecap="round"></path>

      <clipPath id="make-me-a-hanzi-clip-18">
      <path d="M 1617 531 L 1621 602 Q 1621 636 1634 660 L 1644 684 Q 1646 693 1645 698 Q 1645 703 1636 708 Q 1621 723 1586 731 Q 1551 739 1532 734 L 1530 723 L 1550 684 Q 1552 668 1556 647 Q 1560 626 1560 605 L 1558 520 L 1558 482 L 1557 297 C 1557 267 1610 277 1611 307 L 1616 491 L 1617 531 Z" fill="lightgray"></path>
      </clipPath>
      <path clip-path="url(#make-me-a-hanzi-clip-18)" d="M 1538 727 L 1585 695 L 1595 682 L 1585 330 L 1563 305 " fill="none" id="make-me-a-hanzi-animation-18" stroke-dasharray="587 1174" stroke-linecap="round"></path>

      <clipPath id="make-me-a-hanzi-clip-19">
      <path d="M 1581 81 L 1561 60 Q 1556 53 1519 32 L 1458 -3 Q 1442 -12 1400 -28 Q 1359 -45 1350 -47 L 1321 -55 Q 1312 -58 1312 -64 Q 1314 -69 1327 -68 L 1351 -66 Q 1363 -65 1394 -59 Q 1494 -48 1619 42 L 1656 83 L 1684 121 L 1718 176 L 1741 222 Q 1744 230 1756 248 L 1777 275 Q 1786 284 1785 288 Q 1785 291 1780 297 Q 1776 302 1755 316 Q 1715 334 1707 334 L 1688 327 Q 1665 313 1644 313 L 1611 307 L 1557 297 L 1489 288 Q 1446 281 1422 284 C 1392 285 1453 241 1482 247 L 1527 256 Q 1600 270 1607 270 L 1624 272 Q 1636 273 1654 276 Q 1672 278 1676 272 Q 1680 265 1674 246 L 1656 197 Q 1652 179 1635 151 L 1613 119 L 1581 81 Z" fill="lightgray"></path>
      </clipPath>
      <path clip-path="url(#make-me-a-hanzi-clip-19)" d="M 1438 281 L 1486 268 L 1672 298 L 1709 293 L 1722 280 L 1707 232 L 1670 153 L 1595 57 L 1554 26 L 1472 -19 L 1383 -50 L 1320 -63 " fill="none" id="make-me-a-hanzi-animation-19" stroke-dasharray="985 1970" stroke-linecap="round"></path>

      <clipPath id="make-me-a-hanzi-clip-20">
      <path d="M 1415 250 L 1442 233 Q 1470 216 1496 184 L 1537 136 L 1581 81 L 1619 42 L 1638 20 Q 1641 14 1670 -15 L 1698 -46 Q 1740 -90 1781 -90 Q 1818 -95 1903 -78 L 1949 -70 Q 1972 -65 1977 -63 Q 1994 -54 1979 -46 L 1962 -40 L 1921 -30 Q 1832 -9 1795 8 L 1744 30 Q 1715 44 1700 54 L 1656 83 L 1613 119 L 1577 151 Q 1554 172 1529 198 Q 1497 236 1494 236 L 1482 247 C 1408 312 1374 276 1415 250 Z" fill="lightgray"></path>
      </clipPath>
      <path clip-path="url(#make-me-a-hanzi-clip-20)" d="M 1426 277 L 1434 258 L 1486 221 L 1595 101 L 1687 18 L 1749 -27 L 1807 -46 L 1977 -54 " fill="none" id="make-me-a-hanzi-animation-20" stroke-dasharray="806 1612" stroke-linecap="round"></path>

      <clipPath id="make-me-a-hanzi-clip-21">
      <path d="M 2188 531 Q 2185 528 2185 521 Q 2185 517 2186 511 Q 2216 392 2238 347 Q 2244 334 2254 334 Q 2270 335 2279 362 Q 2282 376 2282 384 L 2282 388 Q 2278 407 2266 434 Q 2246 473 2203 527 Q 2197 532 2192 532 Q 2190 532 2188 531 Z" fill="lightgray"></path>
      </clipPath>
      <path clip-path="url(#make-me-a-hanzi-clip-21)" d="M 2192 524 L 2247 405 L 2254 349 " fill="none" id="make-me-a-hanzi-animation-21" stroke-dasharray="316 632" stroke-linecap="round"></path>

      <clipPath id="make-me-a-hanzi-clip-22">
      <path d="M 2393 440 Q 2483 510 2525 535 Q 2537 542 2537 547 L 2537 549 Q 2530 564 2514 579 Q 2495 596 2476 596 Q 2464 595 2464 584 L 2464 576 Q 2464 565 2459 552 Q 2435 518 2396 472 C 2377 449 2369 422 2393 440 Z" fill="lightgray"></path>
      </clipPath>
      <path clip-path="url(#make-me-a-hanzi-clip-22)" d="M 2475 585 L 2494 554 L 2401 455 " fill="none" id="make-me-a-hanzi-animation-22" stroke-dasharray="300 600" stroke-linecap="round"></path>

      <clipPath id="make-me-a-hanzi-clip-23">
      <path d="M 2341 337 Q 2336 276 2324 215 Q 2309 144 2281 98 Q 2243 37 2168 -21 Q 2156 -31 2156 -35 Q 2158 -38 2170 -38 Q 2173 -39 2177 -39 Q 2192 -39 2218 -27 Q 2276 1 2316 58 Q 2354 111 2370 186 Q 2376 209 2379 233 L 2383 265 Q 2389 311 2392 362 Q 2393 404 2393 440 L 2396 472 Q 2398 523 2401 571 Q 2403 614 2412 635 Q 2418 647 2422 659 Q 2424 664 2424 669 Q 2424 678 2416 685 Q 2392 706 2350 716 Q 2338 719 2329 719 Q 2319 719 2314 715 Q 2309 710 2309 705 Q 2309 700 2313 694 Q 2339 654 2342 605 Q 2346 538 2346 475 Q 2346 404 2341 337 Z" fill="lightgray"></path>
      </clipPath>
      <path clip-path="url(#make-me-a-hanzi-clip-23)" d="M 2323 704 L 2351 686 L 2376 659 L 2368 371 L 2347 200 L 2325 126 L 2282 55 L 2216 -7 L 2163 -35 " fill="none" id="make-me-a-hanzi-animation-23" stroke-dasharray="969 1938" stroke-linecap="round"></path>

      <clipPath id="make-me-a-hanzi-clip-24">
      <path d="M 2379 233 Q 2433 161 2463 136 Q 2470 131 2477 131 Q 2479 131 2482 132 Q 2493 137 2493 156 Q 2493 160 2492 165 Q 2491 183 2485 189 Q 2475 204 2457 219 Q 2429 241 2383 265 C 2356 279 2361 257 2379 233 Z" fill="lightgray"></path>
      </clipPath>
      <path clip-path="url(#make-me-a-hanzi-clip-24)" d="M 2389 259 L 2398 235 L 2453 186 L 2477 145 " fill="none" id="make-me-a-hanzi-animation-24" stroke-dasharray="275 550" stroke-linecap="round"></path>

      <clipPath id="make-me-a-hanzi-clip-25">
      <path d="M 2644 561 Q 2668 569 2701 579 Q 2755 599 2792 620 Q 2832 644 2862 647 Q 2885 651 2886 657 Q 2887 660 2887 662 Q 2887 669 2878 676 Q 2857 690 2817 705 Q 2805 708 2795 708 L 2790 708 Q 2784 706 2784 694 Q 2784 682 2772 670 Q 2755 654 2721 630 Q 2680 602 2623 572 C 2596 558 2616 552 2644 561 Z" fill="lightgray"></path>
      </clipPath>
      <path clip-path="url(#make-me-a-hanzi-clip-25)" d="M 2877 661 L 2814 670 L 2730 611 L 2643 571 L 2631 574 " fill="none" id="make-me-a-hanzi-animation-25" stroke-dasharray="402 804" stroke-linecap="round"></path>

      <clipPath id="make-me-a-hanzi-clip-26">
      <path d="M 2646 486 Q 2647 496 2647 503 Q 2650 525 2653 535 Q 2654 539 2654 542 Q 2654 555 2644 561 L 2623 572 Q 2589 585 2575 585 L 2571 585 Q 2560 582 2560 575 Q 2560 568 2567 559 Q 2588 534 2589 486 Q 2590 458 2590 415 Q 2590 372 2589 313 Q 2588 237 2549 138 Q 2523 71 2465 10 L 2431 -26 Q 2415 -40 2414 -46 L 2414 -48 Q 2414 -53 2424 -53 Q 2440 -51 2461 -36 Q 2510 -1 2537 32 Q 2581 83 2603 137 Q 2626 193 2633 268 L 2639 304 Q 2646 370 2646 454 L 2646 486 Z" fill="lightgray"></path>
      </clipPath>
      <path clip-path="url(#make-me-a-hanzi-clip-26)" d="M 2571 574 L 2606 549 L 2618 528 L 2616 326 L 2601 217 L 2572 128 L 2545 77 L 2471 -9 L 2421 -47 " fill="none" id="make-me-a-hanzi-animation-26" stroke-dasharray="835 1670" stroke-linecap="round"></path>

      <clipPath id="make-me-a-hanzi-clip-27">
      <path d="M 2897 327 Q 2915 394 2930 416 Q 2944 437 2957 453 Q 2966 463 2966 472 Q 2966 481 2958 488 Q 2941 505 2890 530 Q 2882 534 2873 534 Q 2862 534 2849 528 Q 2797 509 2752 500 Q 2698 490 2646 486 C 2616 483 2616 454 2646 454 L 2655 454 Q 2670 454 2686 456 Q 2761 468 2833 478 L 2841 478 Q 2854 478 2859 473 Q 2867 463 2867 445 L 2867 441 Q 2858 383 2848 337 C 2842 308 2889 298 2897 327 Z" fill="lightgray"></path>
      </clipPath>
      <path clip-path="url(#make-me-a-hanzi-clip-27)" d="M 2651 459 L 2670 472 L 2837 500 L 2865 503 L 2885 496 L 2910 467 L 2879 357 L 2855 342 " fill="none" id="make-me-a-hanzi-animation-27" stroke-dasharray="551 1102" stroke-linecap="round"></path>

      <clipPath id="make-me-a-hanzi-clip-28">
      <path d="M 2910 290 Q 2922 291 2923 300 Q 2922 309 2897 327 C 2874 345 2874 345 2848 337 Q 2845 335 2842 335 Q 2729 310 2639 304 C 2609 302 2604 274 2633 268 Q 2640 266 2647 266 Q 2652 266 2658 267 Q 2739 283 2910 290 Z" fill="lightgray"></path>
      </clipPath>
      <path clip-path="url(#make-me-a-hanzi-clip-28)" d="M 2641 273 L 2655 286 L 2676 290 L 2850 312 L 2914 300 " fill="none" id="make-me-a-hanzi-animation-28" stroke-dasharray="409 818" stroke-linecap="round"></path>

</g>
</svg>
